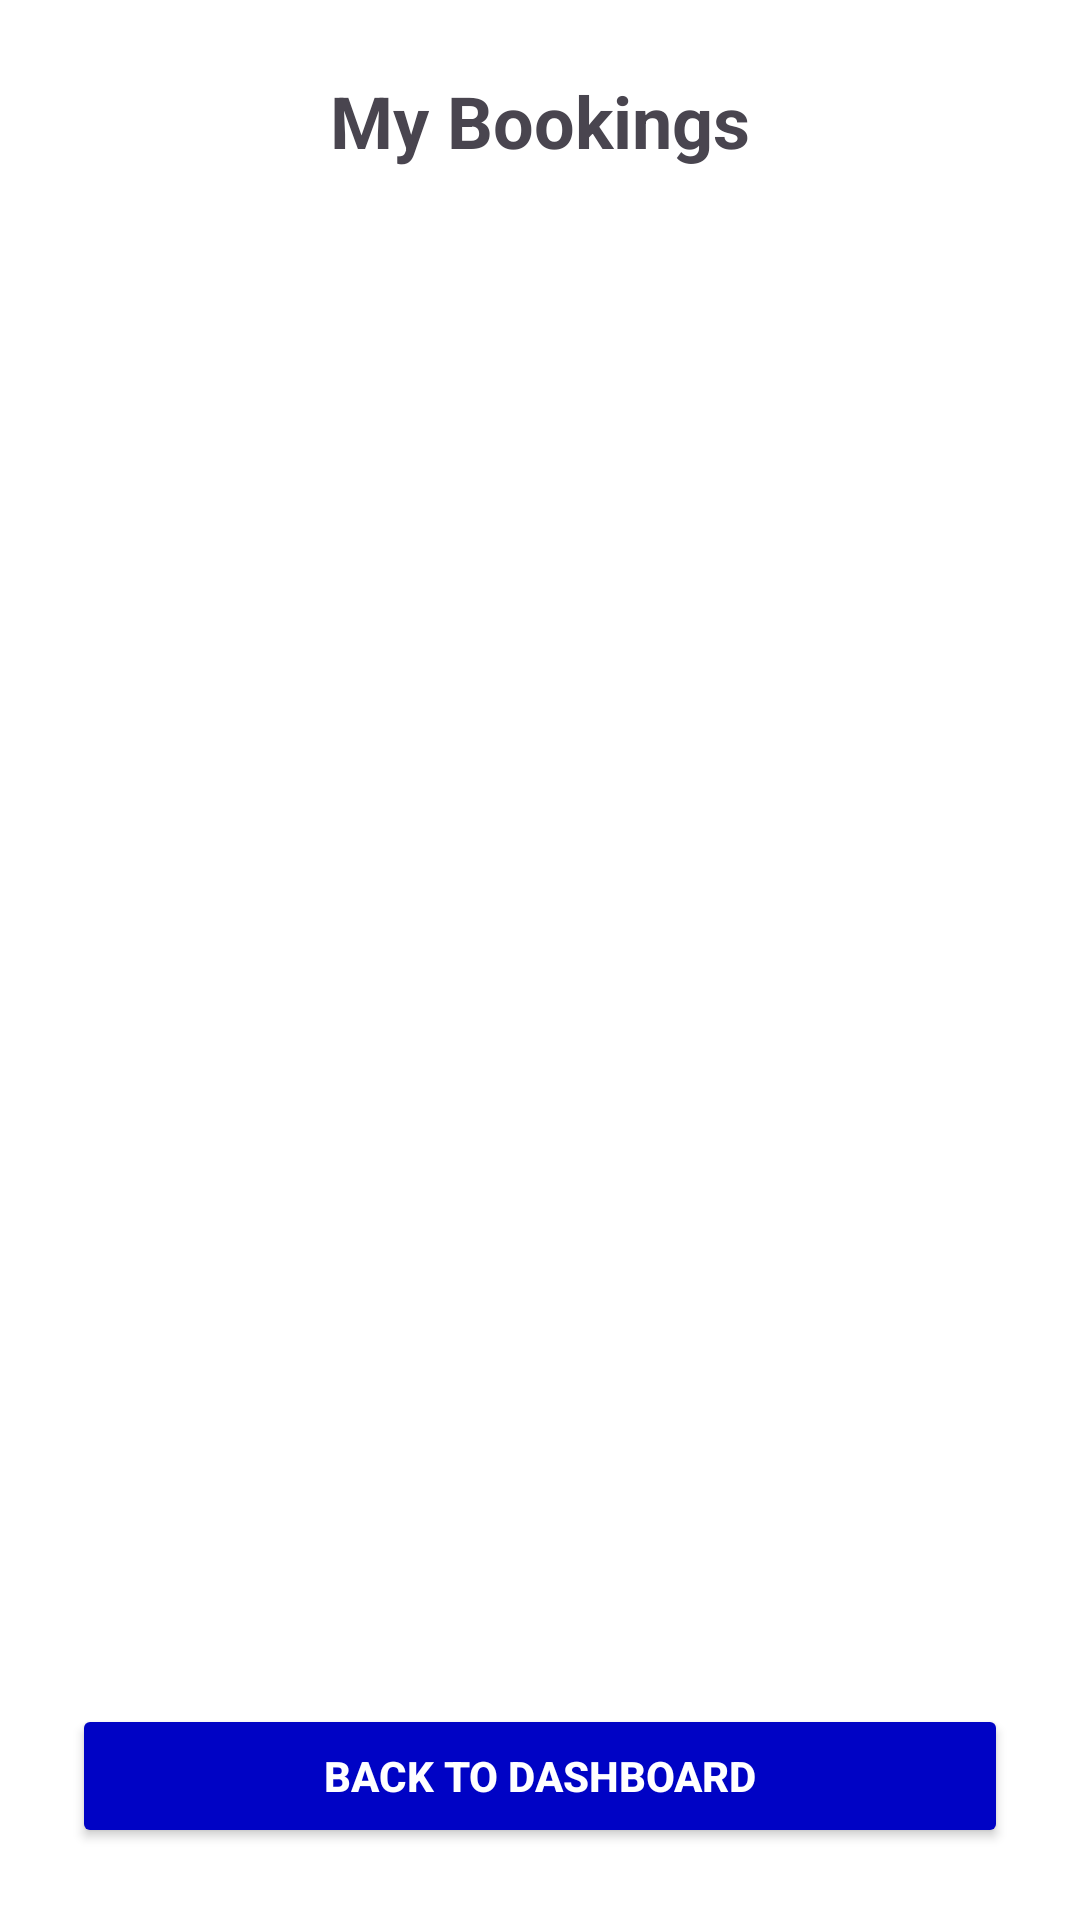

Layout XML and referenced resources for this Android screen:
<!-- AndroidManifest.xml: application theme Theme.TutorLink -->
<!-- res/layout/activity_tutee_bookings.xml -->
<?xml version="1.0" encoding="utf-8"?>
<androidx.constraintlayout.widget.ConstraintLayout xmlns:android="http://schemas.android.com/apk/res/android"
    xmlns:app="http://schemas.android.com/apk/res-auto"
    xmlns:tools="http://schemas.android.com/tools"
    android:id="@+id/main"
    android:layout_width="match_parent"
    android:layout_height="match_parent"
    android:padding="24dp"
    android:background="@color/white"
    tools:context=".TuteeBookingsActivity">

    <TextView
        android:id="@+id/bookingTitle"
        android:layout_width="0dp"
        android:layout_height="wrap_content"
        android:text="My Bookings"
        android:textSize="24sp"
        android:textStyle="bold"
        android:gravity="center"
        app:layout_constraintTop_toTopOf="parent"
        app:layout_constraintStart_toStartOf="parent"
        app:layout_constraintEnd_toEndOf="parent"/>

    <androidx.recyclerview.widget.RecyclerView
        android:id="@+id/tuteeBookingsRecycler"
        android:layout_width="0dp"
        android:layout_height="0dp"
        android:layout_marginTop="16dp"
        app:layout_constraintTop_toBottomOf="@id/bookingTitle"
        app:layout_constraintBottom_toTopOf="@id/btnBackToHome"
        app:layout_constraintStart_toStartOf="parent"
        app:layout_constraintEnd_toEndOf="parent"/>

    <Button
        android:id="@+id/btnBackToHome"
        android:layout_width="0dp"
        android:layout_height="wrap_content"
        android:text="Back to Dashboard"
        android:layout_marginTop="16dp"
        android:textStyle="bold"
        android:backgroundTint="@color/blue"
        android:textColor="@android:color/white"
        app:layout_constraintTop_toBottomOf="@id/tuteeBookingsRecycler"
        app:layout_constraintStart_toStartOf="parent"
        app:layout_constraintEnd_toEndOf="parent"
        app:layout_constraintBottom_toBottomOf="parent"/>
</androidx.constraintlayout.widget.ConstraintLayout>
<!-- resources referenced by this layout -->
<resources>
  <color name="blue">#0003c5</color>
  <color name="white">#FFFFFFFF</color>
  <style name="Theme.TutorLink" parent="Theme.MaterialComponents.DayNight.DarkActionBar">
      
      <item name="colorPrimary">@color/teal_200</item>
      <item name="colorPrimaryVariant">@color/teal_200</item>
      <item name="colorOnPrimary">@color/white</item>
      
      <item name="colorSecondary">@color/teal_200</item>
      <item name="colorSecondaryVariant">@color/teal_700</item>
      <item name="colorOnSecondary">@color/black</item>
      
      <item name="android:statusBarColor">@color/teal_200</item>
      
      
      
  </style>
  <color name="teal_200">#FF03DAC5</color>
  <color name="teal_700">#FF018786</color>
  <color name="black">#FF000000</color>
</resources>
